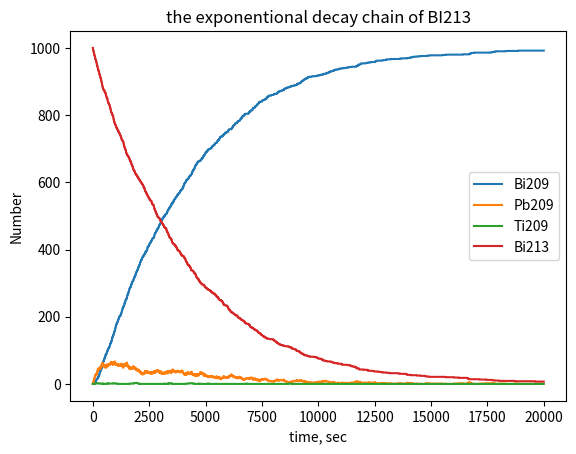

Reproduce this figure in Python.
import numpy as np
from matplotlib.pyplot import plot,savefig,title,show,legend,xlabel,ylabel
from random import random
random()

NBI13=1000
NTI=0
NPB=0
NBI9=0


#time cycle
h=1
tmax=20000

#calculating the decay probablities in each time slot for each :
ppb=1-2**(-h/3.3/60)    
pti=1-2**(-h/2.2/60) 
pbi13=1-2**(-h/46/60) 

#plot point lists
 

bi9list=[]
pblist=[]
tilist=[]
bi13list=[]
tlist=np.arange(0.0,tmax,h)
for s in tlist:
    
    
    
    bi9list.append(NBI9)
    pblist.append(NPB)
    tilist.append(NTI)
    bi13list.append(NBI13)
    
    #decayings
    
    for i in range(NPB):
        if random()<ppb:
            NPB-=1
            NBI9+=1
    
    for i in range(NTI):
        if random()<pti:
            NTI-=1
            NPB+=1
    for i in range(NBI13):
        if random()<pbi13:
            NBI13-=1
            if random()<0.9791:
                NPB+=1
            else:
                NTI+=1
        
plot(tlist,bi9list,label='Bi209')
plot(tlist,pblist,label='Pb209')
plot(tlist,tilist,label='Ti209')
plot(tlist,bi13list,label='Bi213')
title("the exponentional decay chain of BI213")
legend()
xlabel('time, sec')
ylabel('Number')
savefig("figq2.png")
show()
